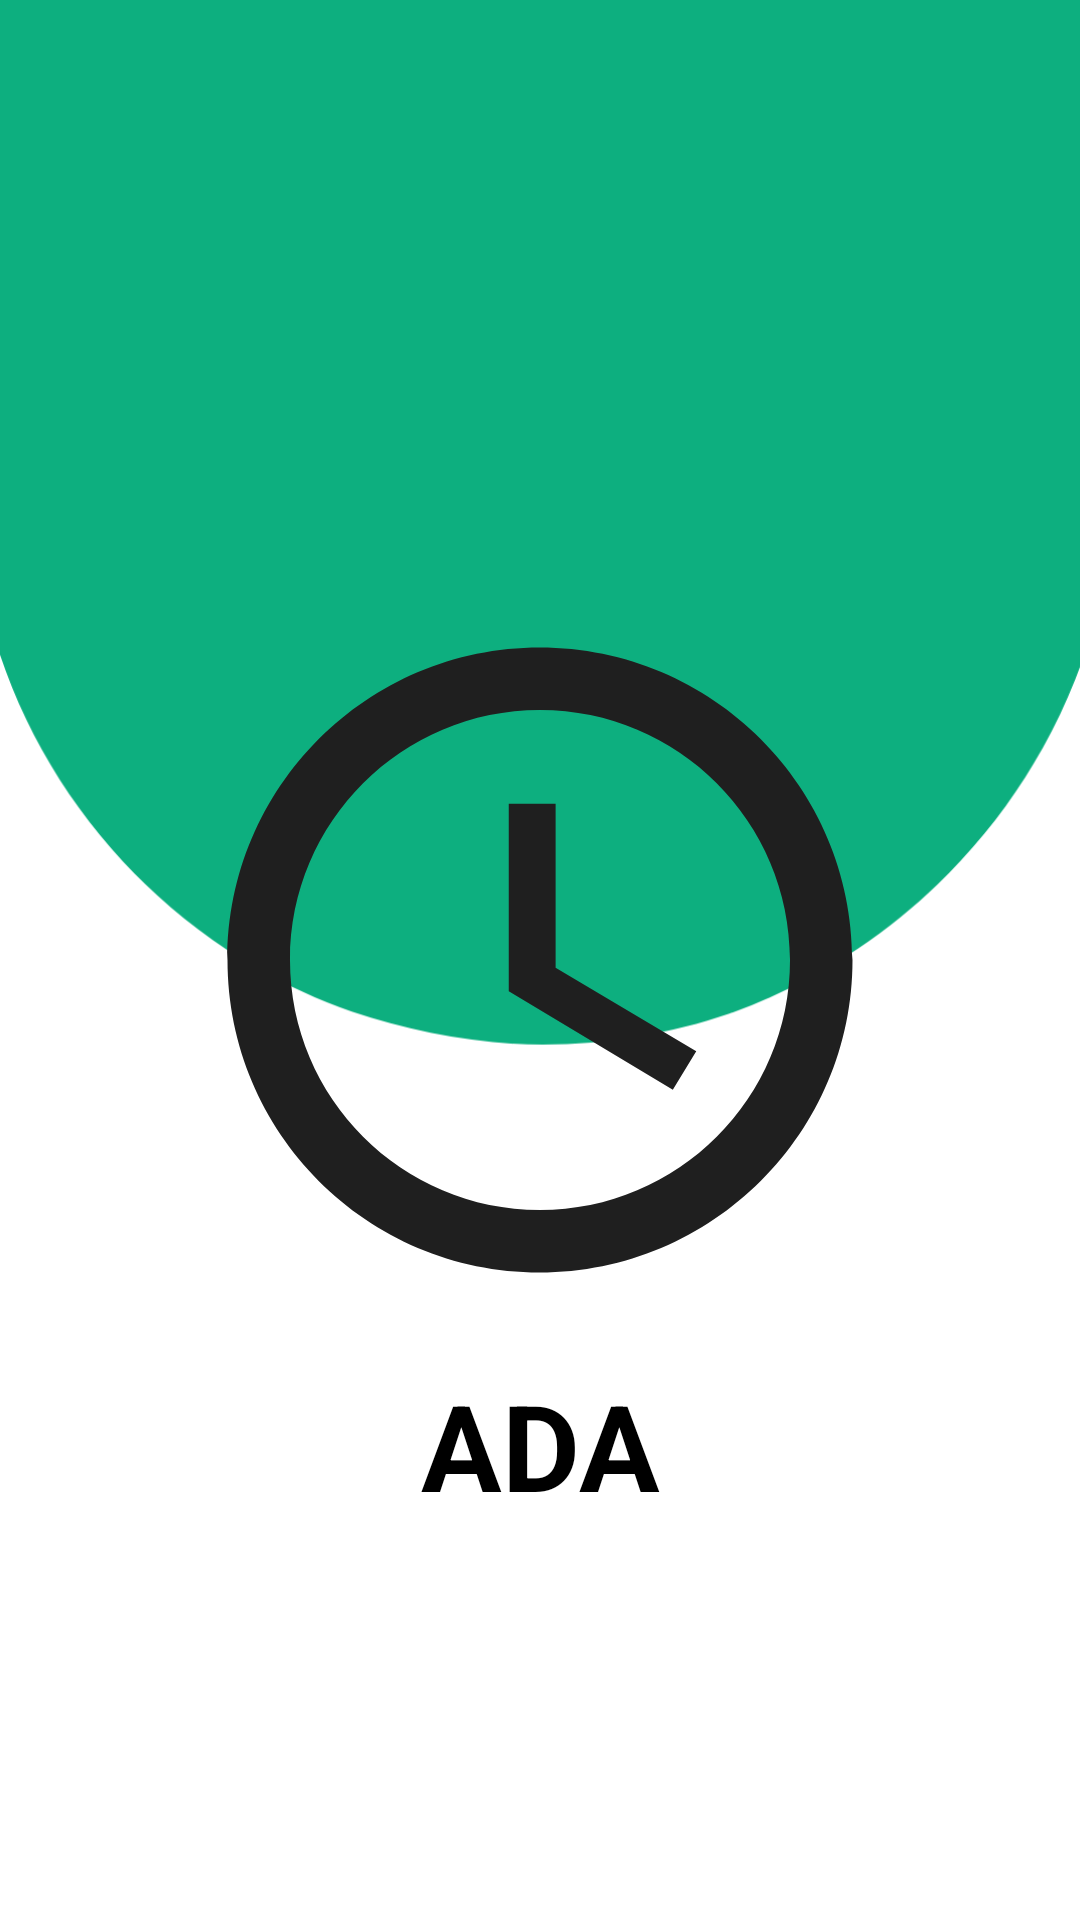

The Android layout XML behind this screen, and the referenced resources:
<!-- AndroidManifest.xml: application theme AppTheme -->
<!-- res/layout/activity_splash.xml -->
<?xml version="1.0" encoding="utf-8"?>

<RelativeLayout xmlns:android="http://schemas.android.com/apk/res/android"
    android:layout_width="match_parent"
    android:layout_height="match_parent"
    xmlns:app="http://schemas.android.com/apk/res-auto">

    <ImageView
        android:id="@+id/img_Flyer"
        android:layout_width="414dp"
        android:layout_height="820dp"
        android:layout_alignParentStart="true"
        android:layout_alignParentTop="true"
        android:layout_alignParentEnd="true"
        android:layout_alignParentBottom="true"
        android:layout_centerVertical="true"
        android:layout_marginStart="0dp"
        android:layout_marginTop="-89dp"
        android:layout_marginEnd="-3dp"
        android:layout_marginBottom="0dp"
        app:srcCompat="@drawable/bgsplash" />

    <ImageView
        android:id="@+id/img_AppLogo"
        android:layout_width="280dp"
        android:layout_height="250dp"
        android:src="@drawable/ic_baseline_access_time_24"
        app:tint="@color/colorSoftBlack"
        android:layout_marginBottom="10dp"
        android:layout_centerInParent="true"/>
    <TextView
        android:id="@+id/txt_AppText"
        android:layout_width="match_parent"
        android:layout_height="wrap_content"
        android:layout_below="@id/img_AppLogo"
        android:textSize="40sp"
        android:textStyle="bold"
        android:textColor="@android:color/black"
        android:gravity="center"
        android:text="ADA"/>

</RelativeLayout>
<!-- resources referenced by this layout -->
<resources>
  <color name="colorSoftBlack">#1F1F1F</color>
  <!-- drawable bgsplash: png bitmap (drawable, 24367 bytes) -->
  <!-- drawable ic_baseline_access_time_24 (drawable) -->
  <vector xmlns:android="http://schemas.android.com/apk/res/android"
      android:width="24dp"
      android:height="24dp"
      android:viewportWidth="24"
      android:viewportHeight="24"
      android:tint="@color/colorSoftBlack">
    <path
        android:fillColor="@android:color/white"
        android:pathData="M11.99,2C6.47,2 2,6.48 2,12s4.47,10 9.99,10C17.52,22 22,17.52 22,12S17.52,2 11.99,2zM12,20c-4.42,0 -8,-3.58 -8,-8s3.58,-8 8,-8 8,3.58 8,8 -3.58,8 -8,8z"/>
    <path
        android:fillColor="@android:color/white"
        android:pathData="M12.5,7H11v6l5.25,3.15 0.75,-1.23 -4.5,-2.67z"/>
  </vector>
  <style name="AppTheme" parent="Theme.MaterialComponents.Light.NoActionBar">
          
          <item name="colorPrimary">@color/colorPrimary</item>
          <item name="colorPrimaryDark">@color/colorPrimaryDark</item>
          <item name="colorAccent">@color/colorAccent</item>
  
          <item name="android:fontFamily">@font/nunito_bold</item>
          <item name="android:textColor">@android:color/black</item>
  
          <item name="coordinatorLayoutStyle">@style/Widget.Support.CoordinatorLayout</item>
          <item name="android:windowActivityTransitions">true</item>
          <item name="android:windowAnimationStyle">@style/WindowAnimationTransition</item>
  
          <item name="windowNoTitle">true</item>
          <item name="windowActionBar">false</item>
      </style>
  <color name="colorPrimary">#FF1744</color>
  <color name="colorPrimaryDark">#B71C1C</color>
  <color name="colorAccent">#1F1F1F</color>
  <style name="WindowAnimationTransition">
          <item name="android:windowEnterAnimation">@android:anim/fade_in</item>
          <item name="android:windowExitAnimation">@android:anim/fade_out</item>
      </style>
</resources>
